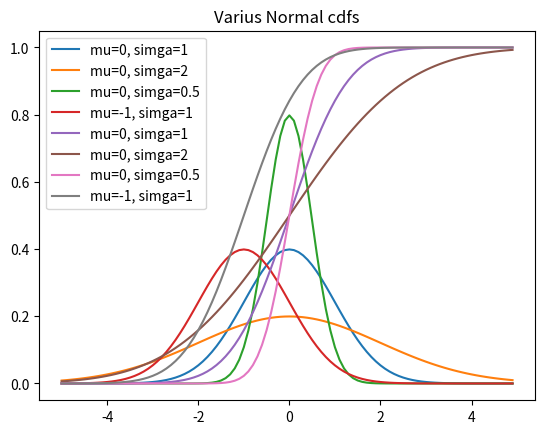

Here is the Python script that generated this plot:
# coding: utf-8
from collections import Counter
import math, random
import matplotlib.pyplot as plt

def random_kid():
    return random.choice(["boy", "girl"])


def uniform_pdf(x):
    return 1 if x >= 0 and x < 1 else 0


def uniform_cdf(x):
    "returns the probabolity that a uniform random variable is less than x"
    if x < 0:   return 0     # uniform random is never less than 0
    elif x < 1: return x     # e.g. P(x < 0.4) = 0.4
    else:       return 1     # uniform random is always less than 1


def normal_pdf(x, mu = 0, sigma = 1):
    sqrt_two_pi = math.sqrt(2 * math.pi)
    return ( math.exp(-(x-mu) ** 2 / 2 / sigma ** 2 ) / (sqrt_two_pi * sigma) )


def plot_normal_pdfs(plt):
    xs = [x / 10.0 for x in range(-50, 50)]
    plt.plot(xs, [normal_pdf(x, sigma = 1) for x in xs], '-', label = 'mu=0, simga=1')
    plt.plot(xs, [normal_pdf(x, sigma = 2) for x in xs], '-', label = 'mu=0, simga=2')
    plt.plot(xs, [normal_pdf(x, sigma = 0.5) for x in xs], '-', label = 'mu=0, simga=0.5')
    plt.plot(xs, [normal_pdf(x, mu = -1) for x in xs], '-', label = 'mu=-1, simga=1')
    plt.legend()
    plt.title("Varius Normal pdfs")
    plt.show()
            

def normal_cdf(x, mu = 0, sigma = 1):
    # [math.erf] https://docs.python.jp/3/library/math.html
    return ( 1 + math.erf((x - mu) / math.sqrt(2) / sigma ) ) / 2 


def plot_normal_cdfs(plt):
    xs = [x / 10.0 for x in range(-50, 50)]
    plt.plot(xs, [normal_cdf(x, sigma = 1) for x in xs], '-', label = 'mu=0, simga=1')
    plt.plot(xs, [normal_cdf(x, sigma = 2) for x in xs], '-', label = 'mu=0, simga=2')
    plt.plot(xs, [normal_cdf(x, sigma = 0.5) for x in xs], '-', label = 'mu=0, simga=0.5')
    plt.plot(xs, [normal_cdf(x, mu = -1) for x in xs], '-', label = 'mu=-1, simga=1')
    plt.legend()
    plt.title("Varius Normal cdfs")
    plt.show()
   

def inverse_normal_cdf(p, mu = 0, sigma = 1, tolerance = 0.00001):
    """ find approximate inverse using binary search """

    # if not standard, compute standard and rescale
    if mu != 0 or sigma != 1:
        return mu + sigma * inverse_normal_cdf(p, tolerance = tolerance)

    low_z, low_p = -10.0, 0          # normal_cdf(-10) is (very close to) 0
    hi_z, hi_p   = -10.0, 1          # normal_cdf(-10) is (very close to) 1
    while hi_z - low_z > tolerance:
        mid_z = (low_z + hi_z) / 2   # consider the midpoint
        mid_p = normal_cdf(mid_z)    # and the cdf's value there
        if mid_p < p:
            # midpoint is still too low, search above it
            low_z, low_p = mid_z, mid_p
        elif mid_p > p:
            # midpoint is still too high, search below it
            hi_z, hi_p = mid_z, mid_p
        else:
            break

    return mid_z


  

if __name__ == '__main__':

    #
    # Conditional probability
    #

    both_girls = 0
    older_girl = 0
    either_girl = 0

    random.seed(0)
    for _ in range(10000):
        younger = random_kid()
        older = random_kid()
        if older == "girl":
            older_girl += 1
        if older == "girl" and younger == "girl":
            both_girls += 1
        if older == "girl" or younger == "girl":
            either_girl += 1

    print("P(both | older):", both_girls / older_girl)  # 0.514 ~ 1/2
    print("P(both | either):", both_girls / either_girl) # 0.342 ~ 1/3


    plot_normal_pdfs(plt)
    plot_normal_cdfs(plt)

